Run: headless pygame with SDL's dummy video driver; simulated clock (each Clock.tick advances the game by its frame time, no real sleeping); random seed 0; keys injected as events and as key.get_pressed() state; no mouse input.
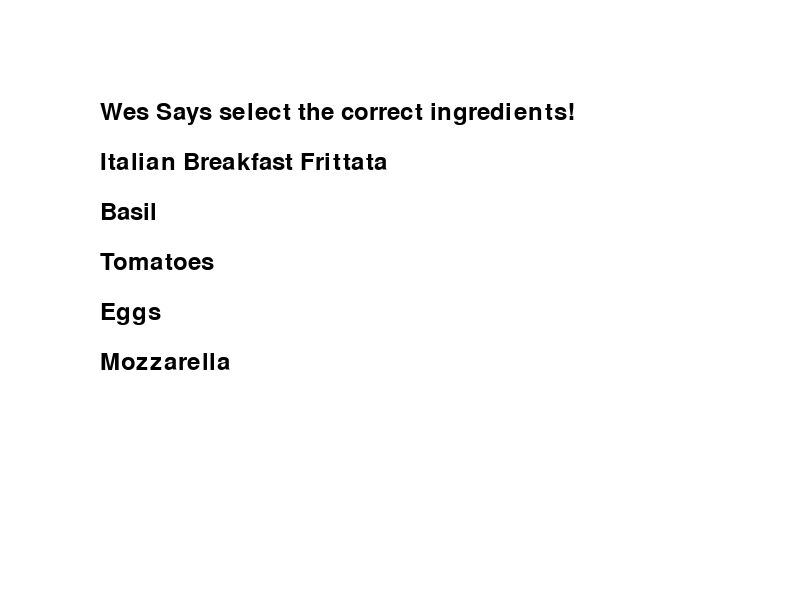
Frame 1 of 4 · flips 1–60 · no input
Frame 2 of 4 · flips 61–180 · tapped SPACE, RETURN · held RIGHT (→), D · screen unchanged from frame 1, image omitted
Frame 3 of 4 · flips 181–300 · held DOWN (↓), S · screen unchanged from frame 2, image omitted
Frame 4 of 4 · flips 301–420 · held LEFT (←), A, UP (↑), W · screen unchanged from frame 3, image omitted

The pygame program that drew these frames:

import pygame
import sys
import random

# Initialize Pygame
pygame.init()

# Set up display
width, height = 800, 600
screen = pygame.display.set_mode((width, height))
pygame.display.set_caption("Breakfast Game")

# Colors
black = (0, 0, 0)
white = (255, 255, 255)

# Load font
font = pygame.font.Font(None, 36)

# Define the message
message = "Wes Says select the correct ingredients!"

# Render the message
text = font.render(message, True, black)

# Define breakfast meals with ingredients
breakfast_meals = [
    ("Classic American Breakfast", ["Eggs", "Bacon", "Toast", "Hash Browns"]),
    ("Pancakes with Maple Syrup", ["Pancake Batter", "Maple Syrup", "Butter"]),
    # ... add other breakfast meals here ...
    ("Breakfast Burrito", ["Tortilla", "Scrambled Eggs", "Sausage", "Cheese", "Salsa"]),
    ("Fresh Fruit Salad", ["Mixed Fresh Fruit"]),
    ("Bacon and Egg Breakfast Sandwich", ["English Muffin", "Bacon", "Egg", "Cheese"]),
    ("Avocado Toast", ["Toasted Bread", "Avocado", "Tomato", "Red Onion"]),
    # ... add more breakfast meals ...
    ("Italian Breakfast Frittata", ["Eggs", "Tomatoes", "Basil", "Mozzarella"]),
    ("Cinnamon Roll with Cream Cheese Frosting", ["Cinnamon Roll", "Cream Cheese Frosting"]),
    ("Chia Seed Pudding", ["Chia Seeds", "Almond Milk", "Honey"]),
    ("Veggie Breakfast Bowl", ["Scrambled Eggs", "Avocado", "Tomato", "Black Beans"]),
    # ... add more breakfast meals ...
]

# Randomly select a meal
meal = random.choice(breakfast_meals)
# Get the meal name
meal_name = meal[0]
# Get the meal ingredients
meal_ingredients = meal[1]
# Add the meal name to the meal ingredients
meal_ingredients.append(meal_name)
# Randomly shuffle the meal ingredients
random.shuffle(meal_ingredients)

# Main game loop
running = True
while running:
    for event in pygame.event.get():
        if event.type == pygame.QUIT:
            running = False
    
    screen.fill(white)
    screen.blit(text, (100, 100))
    
    y = 150
    for ingredient in meal_ingredients:
        ingredient_text = font.render(ingredient, True, black)
        screen.blit(ingredient_text, (100, y))
        y += 50
    
    pygame.display.flip()

# Quit Pygame
pygame.quit()
sys.exit()
